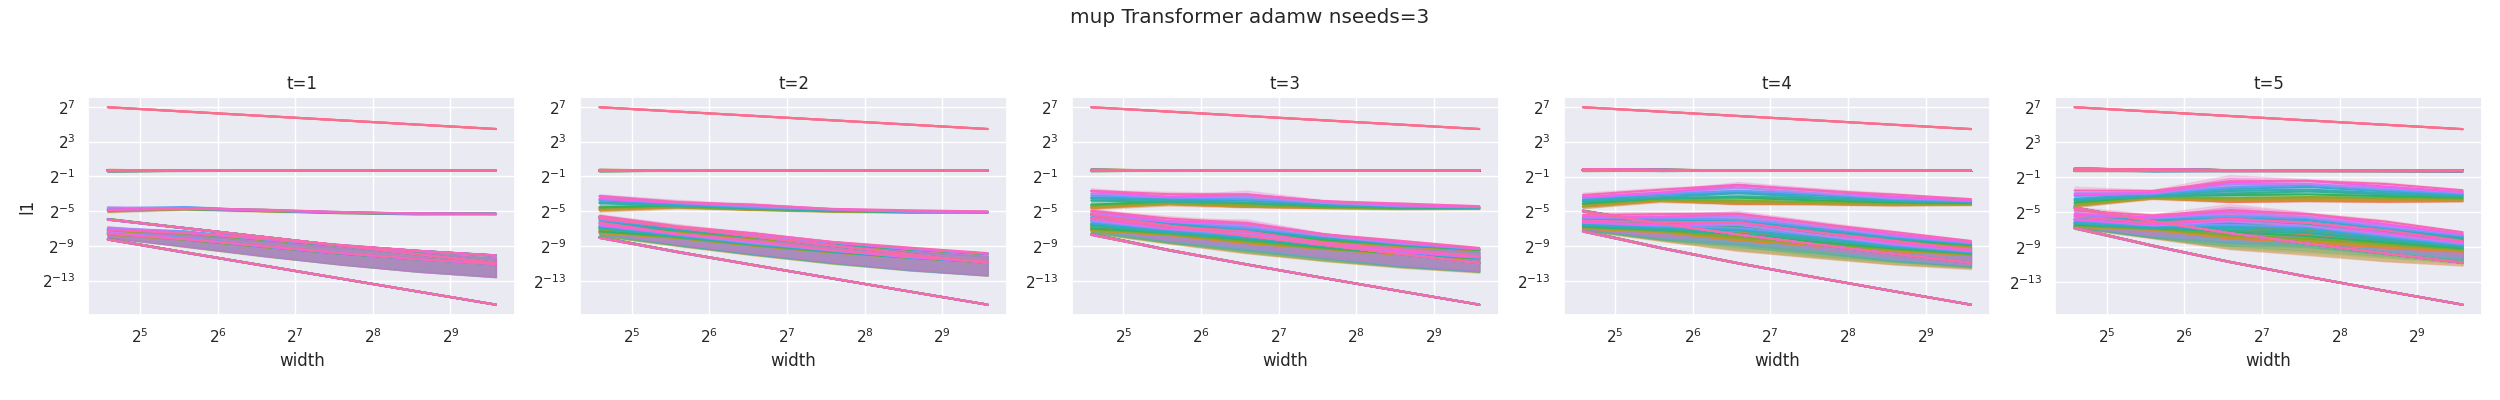

The file beside this chart, header and first rows:
width, module, t, l1, optimizer, lr
24, embeddings, 1, 0.7974, adamw, 0.001
24, blocks.0._orig_mod.attention_norm, 1, 0.8065, adamw, 0.001
24, blocks.0._orig_mod.attention.w_q, 1, 0.7887, adamw, 0.001
24, blocks.0._orig_mod.attention.w_k, 1, 0.7955, adamw, 0.001
24, blocks.0._orig_mod.attention.w_v, 1, 0.7894, adamw, 0.001
24, blocks.0._orig_mod.attention.q_norm, 1, 0.8101, adamw, 0.001
24, blocks.0._orig_mod.attention.k_norm, 1, 0.8075, adamw, 0.001
24, blocks.0._orig_mod.attention.rope:out[0], 1, 0.8046, adamw, 0.001
24, blocks.0._orig_mod.attention.rope:out[1], 1, 0.8084, adamw, 0.001
24, blocks.0._orig_mod.attention.w_out, 1, 0.04161, adamw, 0.001
24, blocks.0._orig_mod.attention, 1, 0.008494, adamw, 0.001
24, blocks.0._orig_mod.dropout, 1, 0.008494, adamw, 0.001
24, blocks.0._orig_mod.feed_forward_norm, 1, 0.8065, adamw, 0.001
24, blocks.0._orig_mod.feed_forward.w1, 1, 0.7993, adamw, 0.001
24, blocks.0._orig_mod.feed_forward.w3, 1, 0.7892, adamw, 0.001
24, blocks.0._orig_mod.feed_forward.w2, 1, 0.01668, adamw, 0.001
24, blocks.0._orig_mod.feed_forward, 1, 0.003404, adamw, 0.001
24, blocks.0._orig_mod.dropout, 1, 0.003404, adamw, 0.001
24, blocks.0._orig_mod, 1, 0.7976, adamw, 0.001
24, blocks.0, 1, 0.7976, adamw, 0.001
24, blocks.1._orig_mod.attention_norm, 1, 0.8065, adamw, 0.001
24, blocks.1._orig_mod.attention.w_q, 1, 0.8057, adamw, 0.001
24, blocks.1._orig_mod.attention.w_k, 1, 0.834, adamw, 0.001
24, blocks.1._orig_mod.attention.w_v, 1, 0.7969, adamw, 0.001
24, blocks.1._orig_mod.attention.q_norm, 1, 0.8048, adamw, 0.001
24, blocks.1._orig_mod.attention.k_norm, 1, 0.8092, adamw, 0.001
24, blocks.1._orig_mod.attention.rope:out[0], 1, 0.8065, adamw, 0.001
24, blocks.1._orig_mod.attention.rope:out[1], 1, 0.8092, adamw, 0.001
24, blocks.1._orig_mod.attention.w_out, 1, 0.032, adamw, 0.001
24, blocks.1._orig_mod.attention, 1, 0.006532, adamw, 0.001
24, blocks.1._orig_mod.dropout, 1, 0.006532, adamw, 0.001
24, blocks.1._orig_mod.feed_forward_norm, 1, 0.8065, adamw, 0.001
24, blocks.1._orig_mod.feed_forward.w1, 1, 0.7804, adamw, 0.001
24, blocks.1._orig_mod.feed_forward.w3, 1, 0.7827, adamw, 0.001
24, blocks.1._orig_mod.feed_forward.w2, 1, 0.01601, adamw, 0.001
24, blocks.1._orig_mod.feed_forward, 1, 0.003268, adamw, 0.001
24, blocks.1._orig_mod.dropout, 1, 0.003268, adamw, 0.001
24, blocks.1._orig_mod, 1, 0.7976, adamw, 0.001
24, blocks.1, 1, 0.7976, adamw, 0.001
24, blocks.2._orig_mod.attention_norm, 1, 0.8065, adamw, 0.001
24, blocks.2._orig_mod.attention.w_q, 1, 0.7972, adamw, 0.001
24, blocks.2._orig_mod.attention.w_k, 1, 0.8288, adamw, 0.001
24, blocks.2._orig_mod.attention.w_v, 1, 0.7664, adamw, 0.001
24, blocks.2._orig_mod.attention.q_norm, 1, 0.8075, adamw, 0.001
24, blocks.2._orig_mod.attention.k_norm, 1, 0.8055, adamw, 0.001
24, blocks.2._orig_mod.attention.rope:out[0], 1, 0.808, adamw, 0.001
24, blocks.2._orig_mod.attention.rope:out[1], 1, 0.8045, adamw, 0.001
24, blocks.2._orig_mod.attention.w_out, 1, 0.03357, adamw, 0.001
24, blocks.2._orig_mod.attention, 1, 0.006853, adamw, 0.001
24, blocks.2._orig_mod.dropout, 1, 0.006853, adamw, 0.001
24, blocks.2._orig_mod.feed_forward_norm, 1, 0.8065, adamw, 0.001
24, blocks.2._orig_mod.feed_forward.w1, 1, 0.7856, adamw, 0.001
24, blocks.2._orig_mod.feed_forward.w3, 1, 0.7999, adamw, 0.001
24, blocks.2._orig_mod.feed_forward.w2, 1, 0.01613, adamw, 0.001
24, blocks.2._orig_mod.feed_forward, 1, 0.003292, adamw, 0.001
24, blocks.2._orig_mod.dropout, 1, 0.003292, adamw, 0.001
24, blocks.2._orig_mod, 1, 0.7977, adamw, 0.001
24, blocks.2, 1, 0.7977, adamw, 0.001
24, blocks.3._orig_mod.attention_norm, 1, 0.8065, adamw, 0.001
24, blocks.3._orig_mod.attention.w_q, 1, 0.7375, adamw, 0.001
... 21,000 more rows
